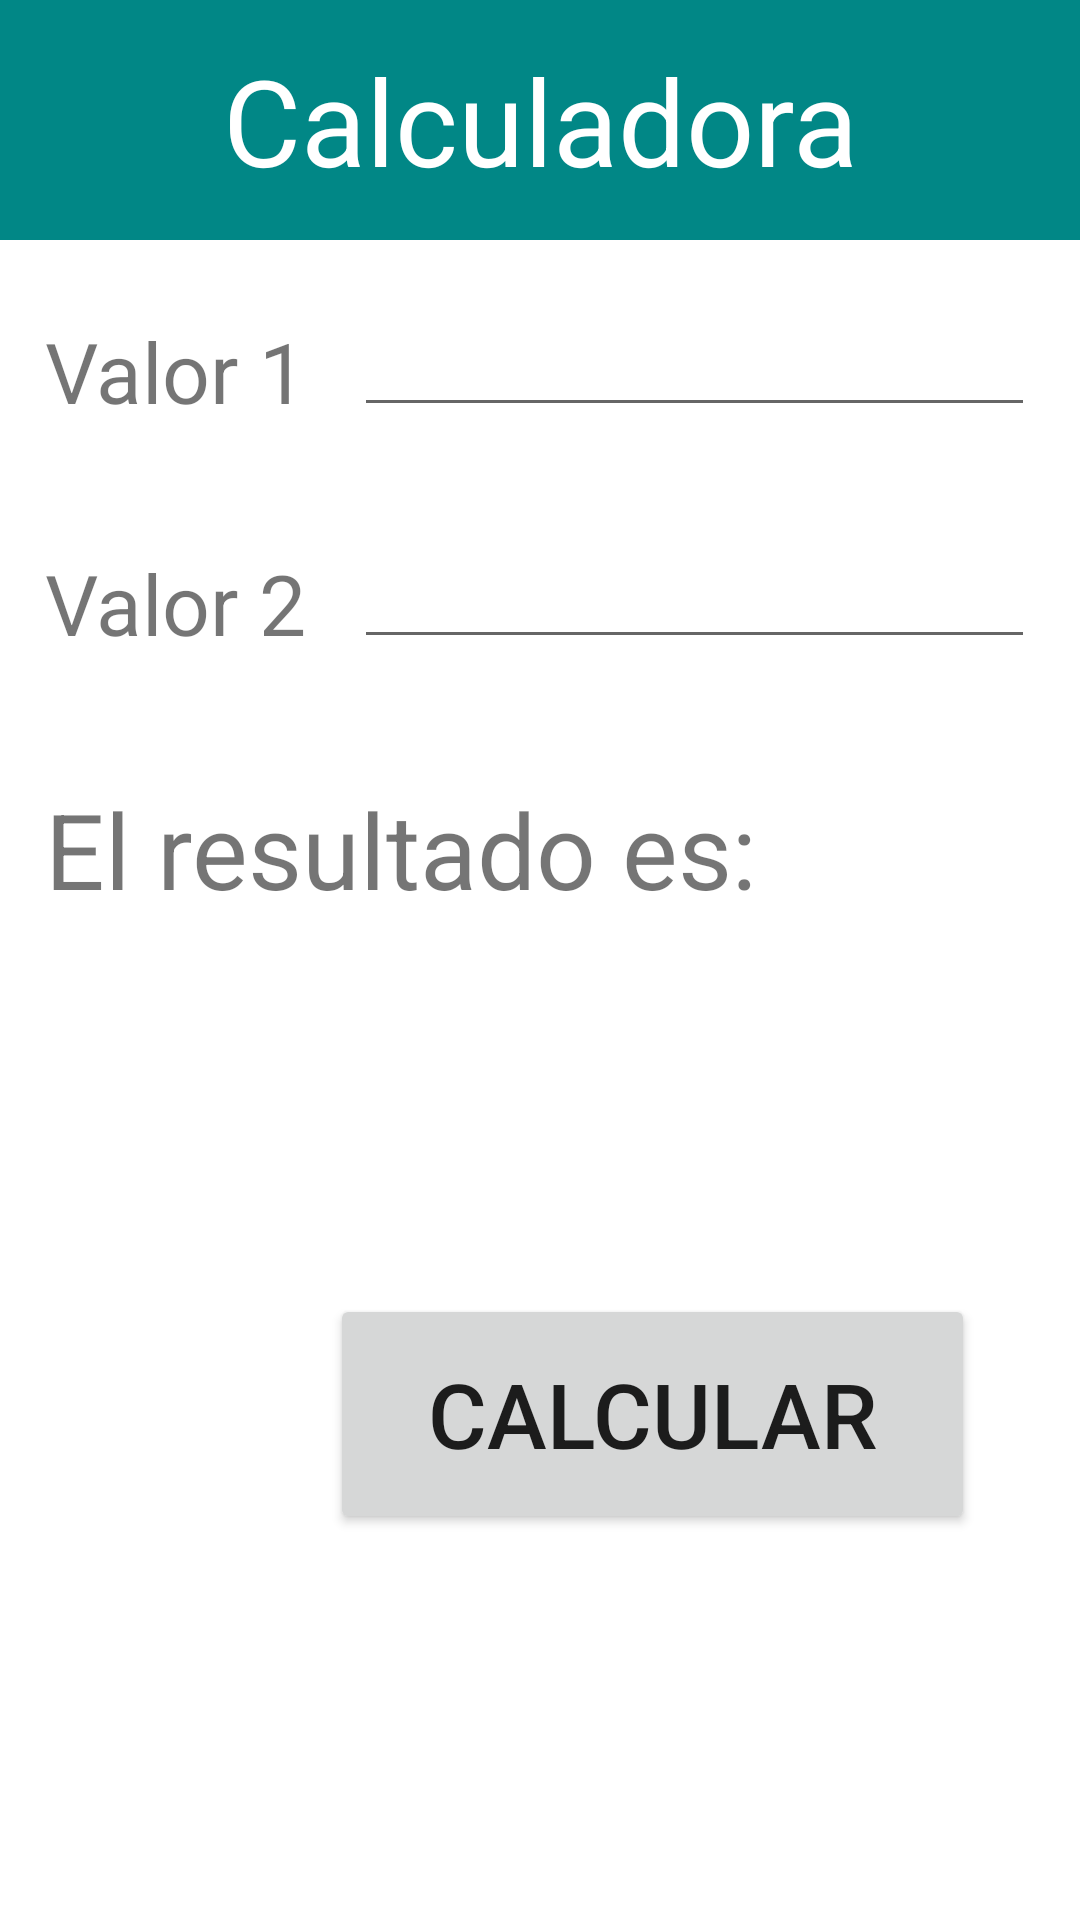

The Android layout XML behind this screen, and the referenced resources:
<!-- AndroidManifest.xml: application theme Theme.Dispositvos_moviles -->
<!-- res/layout/activity_main.xml -->
<?xml version="1.0" encoding="utf-8"?>
<LinearLayout
    xmlns:android="http://schemas.android.com/apk/res/android"
    xmlns:app="http://schemas.android.com/apk/res-auto"
    xmlns:tools="http://schemas.android.com/tools"
    android:layout_width="match_parent"
    android:layout_height="match_parent"
    android:orientation="vertical"
    tools:context=".MainActivity">

    <TextView
        android:layout_width="match_parent"
        android:layout_height="80dp"
        android:text="@string/Form"
        android:textSize="40dp"
        android:textAlignment="center"
        android:background="#FF018786"
        android:textColor="#FFFFFF"
        android:gravity="center">

    </TextView>

    <LinearLayout
        android:orientation="horizontal"
        android:layout_width="match_parent"
        android:layout_height="wrap_content"
        android:layout_margin="15dp"
        android:layout_marginTop="100dp">



        <TextView
            android:orientation="horizontal"
            android:layout_width="0dp"
            android:layout_height="wrap_content"
            android:layout_weight="1"
            android:textSize="28sp"
            android:text="@string/Lado1"
            android:layout_marginTop="10dp">
        </TextView>

        <EditText
            android:id="@+id/valor1"
            android:layout_width="wrap_content"
            android:layout_height="match_parent"
            android:layout_weight="2">
        </EditText>




    </LinearLayout>


    <LinearLayout
        android:orientation="horizontal"
        android:layout_width="match_parent"
        android:layout_height="wrap_content"
        android:layout_margin="15dp"
        android:layout_marginTop="100dp">
        >

        <TextView
            android:orientation="horizontal"
            android:layout_width="0dp"
            android:layout_height="wrap_content"
            android:layout_weight="1"
            android:textSize="28sp"
            android:text="@string/Lado2"
            android:layout_marginTop="10dp">


        </TextView>

        <EditText
            android:id="@+id/valor2"
            android:layout_width="wrap_content"
            android:layout_height="match_parent"
            android:layout_weight="2">
        </EditText>




    </LinearLayout>

    <LinearLayout
        android:orientation="horizontal"
        android:layout_width="match_parent"
        android:layout_height="wrap_content"
        android:layout_margin="15dp"
        android:layout_marginTop="60dp">

        <TextView
            android:id="@+id/resultado"
            android:layout_width="0dp"
            android:layout_height="wrap_content"
            android:layout_marginTop="10dp"
            android:layout_weight="1"
            android:text="@string/Resul"
            android:textSize="35sp">>

        </TextView>


    </LinearLayout>

    <Button
        android:id="@+id/calcular"
        android:layout_width="215dp"
        android:layout_height="80dp"
        android:layout_margin="110dp"
        android:text="Calcular"
        android:textSize="30dp"
        >

    </Button>


</LinearLayout>
<!-- resources referenced by this layout -->
<resources>
  <string name="Form">Calculadora</string>
  <string name="Lado1">Valor 1</string>
  <string name="Lado2">Valor 2</string>
  <string name="Resul">El resultado es:</string>
  <style name="Theme.Dispositvos_moviles" parent="Theme.MaterialComponents.DayNight.DarkActionBar">
          
          <item name="colorPrimary">@color/purple_500</item>
          <item name="colorPrimaryVariant">@color/purple_700</item>
          <item name="colorOnPrimary">@color/white</item>
          
          <item name="colorSecondary">@color/teal_200</item>
          <item name="colorSecondaryVariant">@color/teal_700</item>
          <item name="colorOnSecondary">@color/black</item>
          
          <item name="android:statusBarColor">?attr/colorPrimaryVariant</item>
          
      </style>
  <!-- not gathered from this repository: default colours our renderer supplied (Android Studio template values) -->
  <color name="purple_500">#FF6200EE</color>
  <color name="purple_700">#FF3700B3</color>
  <color name="teal_200">#FF03DAC5</color>
  <color name="teal_700">#FF018786</color>
  <color name="black">#FF000000</color>
  <color name="white">#FFFFFFFF</color>
</resources>
